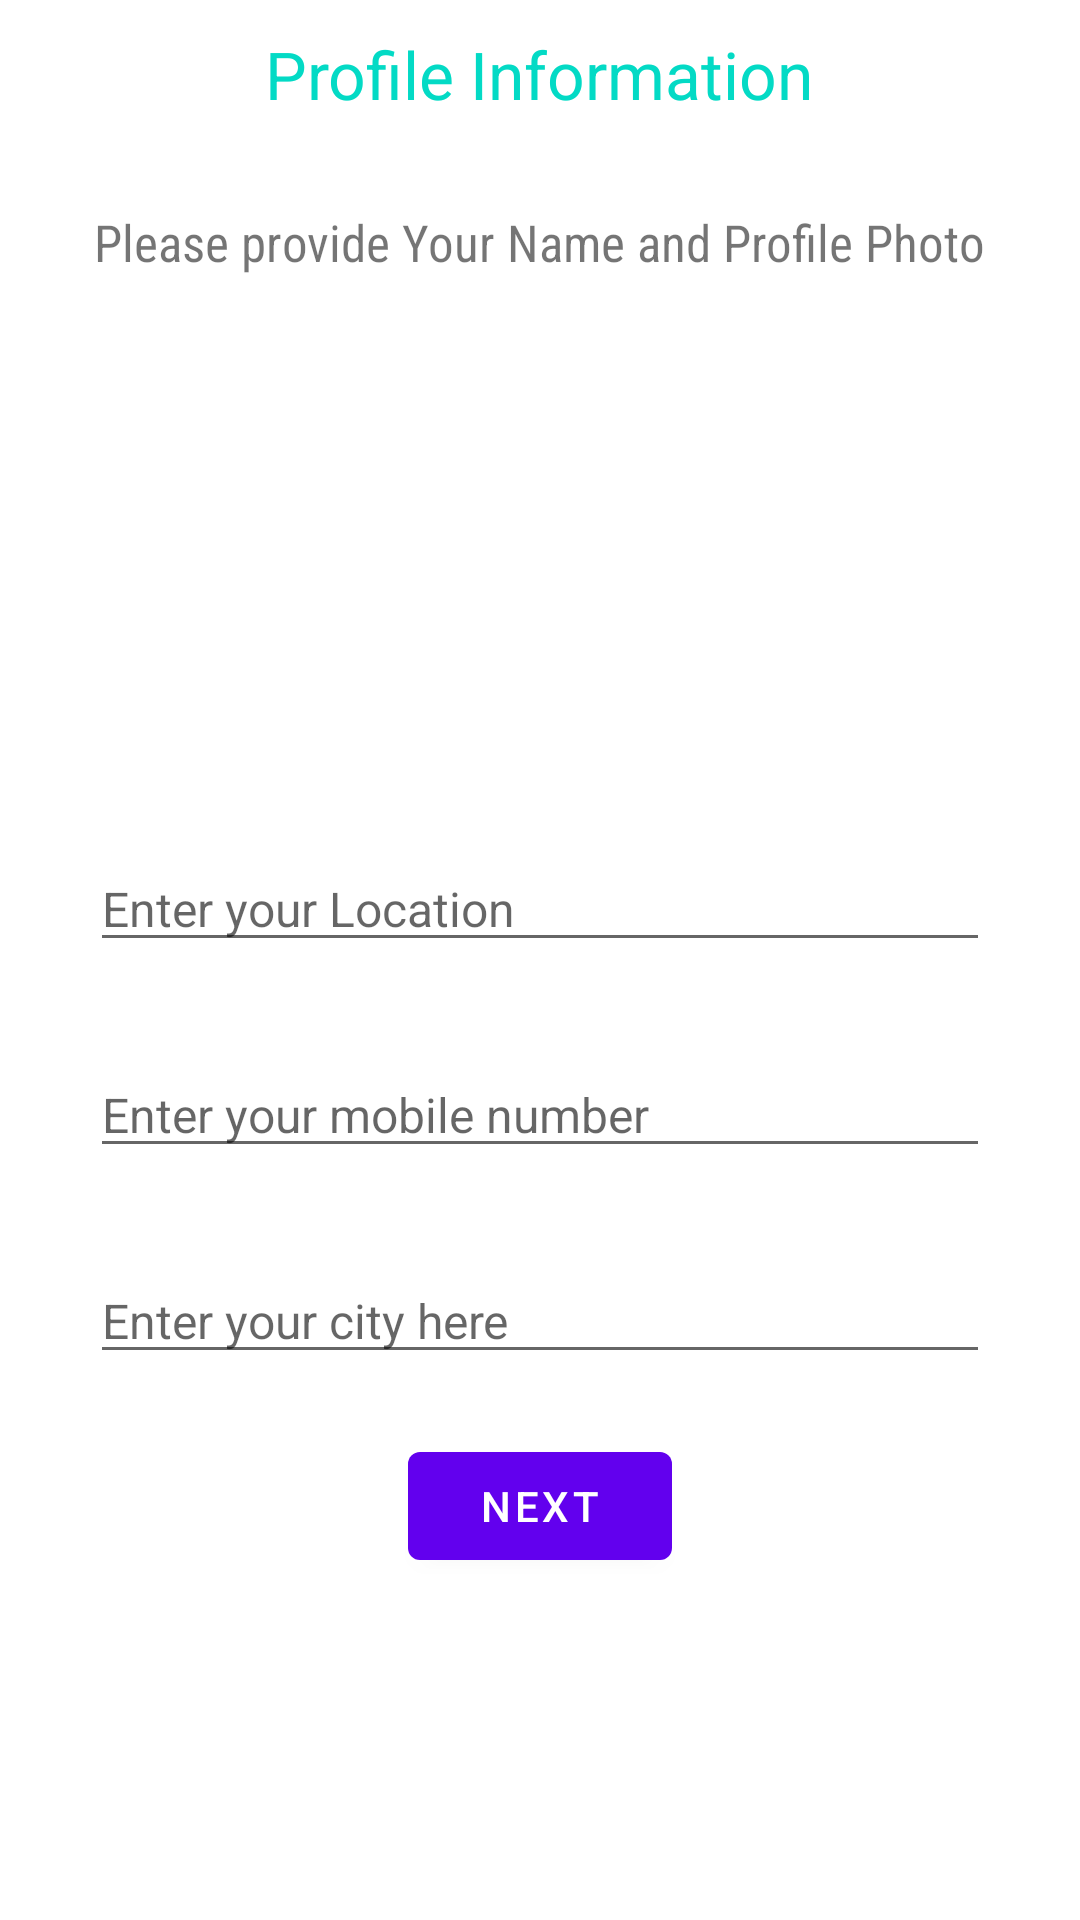

Here is an Android app screen rendered from its layout file. Give the layout XML and the strings, colors and styles it references.
<!-- AndroidManifest.xml: application theme Theme.DroneApplicatio -->
<!-- res/layout/signup_acitivity.xml -->
<?xml version="1.0" encoding="utf-8"?>
<LinearLayout xmlns:android="http://schemas.android.com/apk/res/android"
    xmlns:app="http://schemas.android.com/apk/res-auto"
    xmlns:tools="http://schemas.android.com/tools"
    android:layout_width="match_parent"
    android:layout_height="match_parent"
    android:orientation="vertical"
    tools:context=".SignupActivity">
    <TextView
        android:layout_width="wrap_content"
        android:layout_height="wrap_content"
        android:text="Profile Information"
        android:textSize="22sp"
        android:textColor="@color/teal_200"
        android:layout_gravity="center_horizontal"

        android:layout_marginTop="10dp"/>
    <TextView
        android:layout_width="wrap_content"
        android:layout_height="wrap_content"

        android:text="Please provide Your Name and Profile Photo"
        android:textSize="17sp"
        android:fontFamily="sans-serif-condensed"
        android:layout_gravity="center_horizontal"
        android:layout_marginTop="30dp"/>

    <RelativeLayout
        android:layout_width="wrap_content"
        android:layout_marginTop="20dp"
        android:layout_gravity="center_horizontal"
        android:layout_height="wrap_content">

        <com.google.android.material.imageview.ShapeableImageView
            android:id="@+id/userimage"
            android:layout_width="120dp"
            android:layout_height="120dp"
            android:layout_gravity="center_horizontal"
            android:layout_marginTop="20dp"

            android:adjustViewBounds="true"
            android:clickable="true"
            android:focusable="true"
            android:scaleType="centerCrop"


            android:src="@drawable/ic_baseline_person_24"

            app:shapeAppearanceOverlay="@style/RoundedImageView" />

        <ImageView
            android:id="@+id/slectimage"
            android:layout_width="40dp"
            android:layout_height="40dp"
            android:layout_marginLeft="40dp"
            android:layout_marginTop="60dp"
            android:src="@drawable/circle" />

    </RelativeLayout>
    <EditText
        android:layout_width="match_parent"
        android:layout_height="wrap_content"
        android:layout_gravity="center_horizontal"
        android:layout_marginTop="30dp"
        android:layout_marginEnd="30dp"
        android:id="@+id/username"
        android:layout_marginStart="30dp"
        android:hint="Enter your Location"
        android:imeActionLabel="Send"
        android:imeOptions="actionUnspecified"
        android:maxLines="4"
        android:singleLine="true"
        android:textSize="16sp"/>
    <EditText
        android:layout_width="match_parent"
        android:layout_height="wrap_content"
        android:layout_gravity="center_horizontal"
        android:layout_marginTop="30dp"
        android:layout_marginEnd="30dp"
        android:id="@+id/mobilenum"
        android:layout_marginStart="30dp"
        android:hint="Enter your mobile number"
        android:imeActionLabel="Send"
        android:imeOptions="actionUnspecified"
        android:maxLines="4"
        android:singleLine="true"
        android:textSize="16sp"/>
    <EditText
        android:layout_width="match_parent"
        android:layout_height="wrap_content"
        android:layout_gravity="center_horizontal"
        android:layout_marginTop="30dp"
        android:layout_marginEnd="30dp"
        android:id="@+id/location"
        android:layout_marginStart="30dp"
        android:hint="Enter your city here"
        android:imeActionLabel="Send"
        android:imeOptions="actionUnspecified"
        android:maxLines="4"
        android:singleLine="true"
        android:textSize="16sp"/>
    <com.google.android.material.button.MaterialButton
        android:layout_width="wrap_content"
        android:layout_height="wrap_content"
        android:layout_gravity="center"
        android:text="Next"
        android:id="@+id/nexbtn2"
        android:layout_marginTop="20dp"/>
</LinearLayout>
<!-- resources referenced by this layout -->
<resources>
  <color name="teal_200">#FF03DAC5</color>
  <style name="RoundedImageView">
          <item name="cornerFamily">rounded</item>
          <item name="cornerSize">60dp</item>
      </style>
  <style name="Theme.DroneApplicatio" parent="Theme.MaterialComponents.DayNight.NoActionBar">
          
          <item name="colorPrimary">@color/purple_500</item>
  
          <item name="colorPrimaryVariant">@color/purple_700</item>
          <item name="colorOnPrimary">@color/white</item>
          
          <item name="colorSecondary">@color/teal_200</item>
          <item name="colorSecondaryVariant">@color/teal_700</item>
          <item name="colorOnSecondary">@color/black</item>
          
          <item name="android:statusBarColor" tools:targetApi="l">?attr/colorPrimaryVariant</item>
          
      </style>
  <color name="purple_500">#FF6200EE</color>
  <color name="purple_700">#FF3700B3</color>
  <color name="white">#FFFFFFFF</color>
  <color name="teal_700">#FF018786</color>
  <color name="black">#FF000000</color>
</resources>
